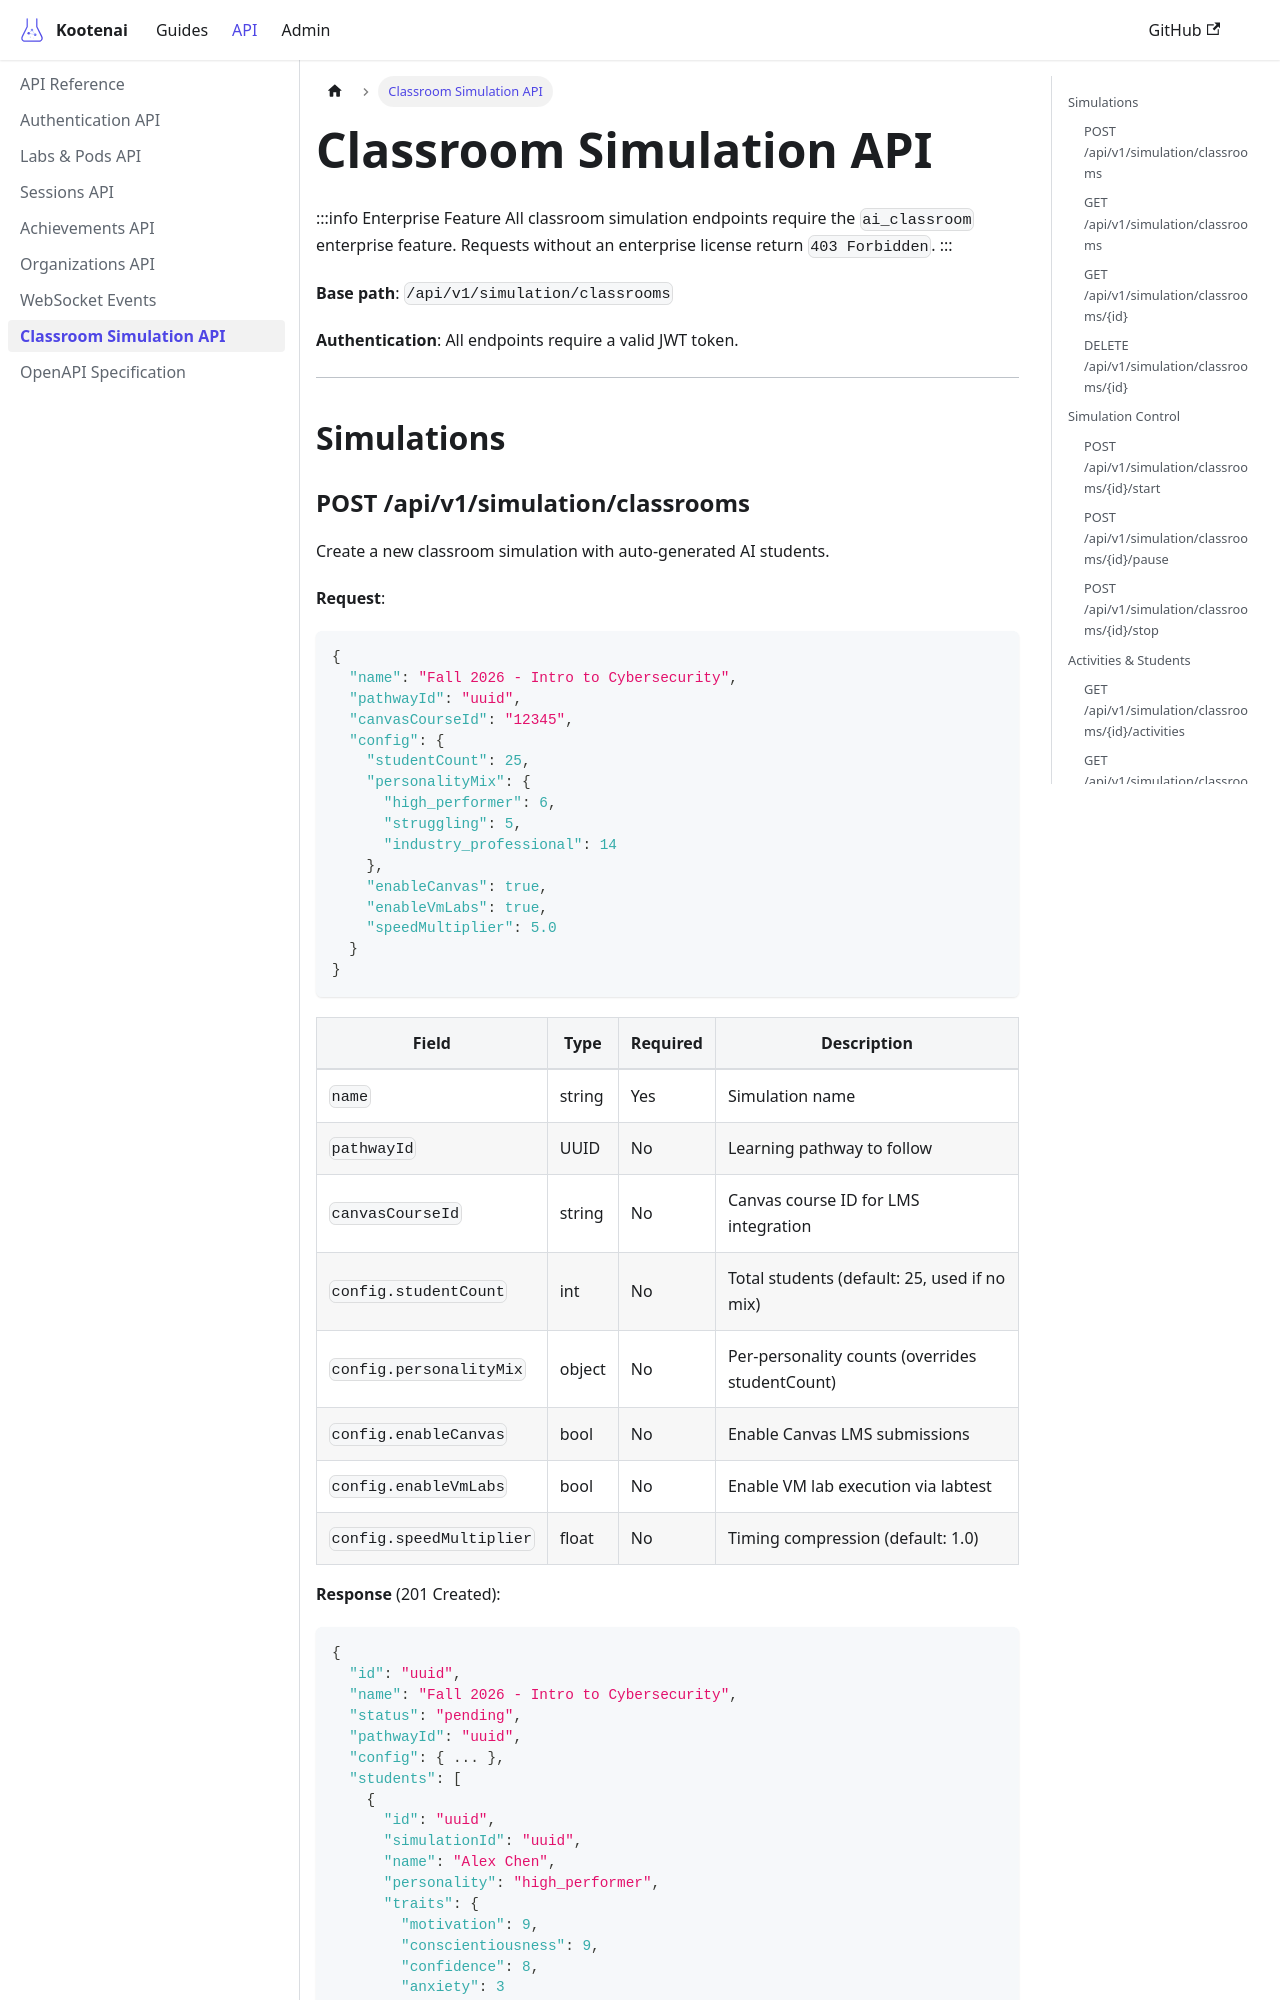

repository: toddbartholow/kootenai · page: docs/api/classroom-simulation/index.html · generator: docusaurus

---
title: Classroom Simulation API
description: API reference for AI classroom simulation endpoints
tags:
  - api
  - enterprise
  - simulation
---

# Classroom Simulation API

:::info Enterprise Feature
All classroom simulation endpoints require the `ai_classroom` enterprise feature. Requests without an enterprise license return `403 Forbidden`.
:::

**Base path**: `/api/v1/simulation/classrooms`

**Authentication**: All endpoints require a valid JWT token.

---

## Simulations
